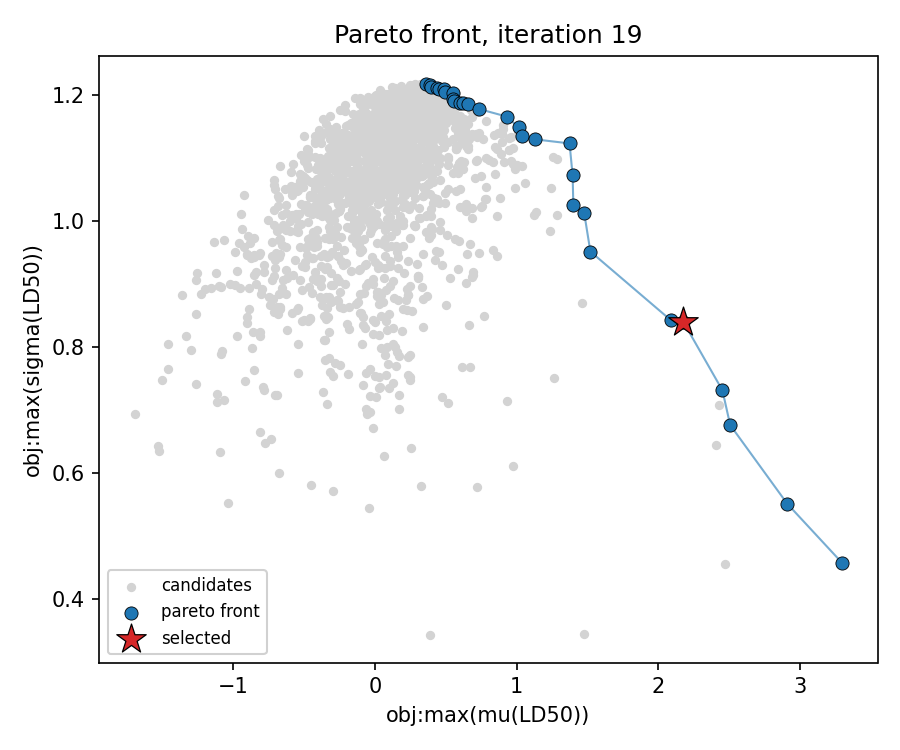

The table this chart was drawn from, first rows:
RecipeID, SMILES, obj:max(μ(LD50)), obj:max(σ(LD50))
154, CCOP(=S)(OCC)SCSc1ccc(Cl)cc1, 1.395, 1.073
402, COP(=S)(OC)Oc1cc(Cl)c(Cl)cc1Cl, 1.126, 1.13
404, CNP(=O)(OC)Oc1ccc(C(C)(C)C)cc1Cl, 1.014, 1.149
409, COP(=S)(OC)Oc1ccc([N+](=O)[O-])c(Cl)c1, 0.5522, 1.194
429, COP(=S)(OC)Oc1cc(Cl)c(I)cc1Cl, 1.041, 1.136
497, COP(=S)(OC)Oc1ccc([N+](=O)[O-])cc1Cl, 0.6239, 1.187
685, CCNP(=S)(OC)OC(C)=CC(=O)OC(C)C, 1.4, 1.026
1050, CCOP(=O)(OCC)OP(=O)(OCC)OP(=O)(OCC)OP(=O…, 0.4901, 1.209
1070, COP(=S)(OC)SCC(=O)N(C)C=O, 1.52, 0.9522
1071, CCOP(=S)(OCC)SCS(=O)CC, 3.297, 0.4578
1072, CCOP(=S)(OCC)SCS(=O)(=O)CC, 2.91, 0.5518
1076, CCOP(=O)(OCC)SCC(=O)NC(C)(C)C#N, 1.476, 1.014
1090, CCOP(=S)(OCC)SCCl, 2.177, 0.8403
1097, CCOP(=S)(OCC)OC(Cl)C(Cl)(Cl)Cl, 1.373, 1.124
1098, CCOP(=O)(SC(C)CC)SC(C)CC, 2.088, 0.8431
1150, CCOP(=S)(OCC)SCCSCC, 2.507, 0.6767
1151, COP(=O)(OC)OC(Br)C(Cl)(Cl)Br, 0.9295, 1.166
1169, O=[N+]([O-])C(Cl)(Cl)Cl, 0.6023, 1.189
1304, CCS(=O)(=O)c1nnc(N(C)C(=O)NC)s1, 0.5583, 1.192
1346, CN1CCC23c4c5ccc(O)c4OC2C(O)C=CC3C1C5, 0.3939, 1.213
1381, O=C1C2(Cl)C3(Cl)C4(Cl)C(Cl)(Cl)C5(Cl)C3(…, 0.3884, 1.217
1546, O=S1OCC2C(CO1)C1(Cl)C(Cl)=C(Cl)C2(Cl)C1(…, 0.494, 1.205
1564, O=c1oc2ccccc2c(O)c1C(CC(O)c1ccc(-c2ccc(B…, 0.5488, 1.204
1584, O=c1[nH]c2c(c(=O)n1C1CCCCC1)CCC2, 0.4343, 1.212
1595, COP(=S)(OC)Oc1ccc(Sc2ccc(OP(=S)(OC)OC)cc…, 0.4545, 1.21
1692, CCOP(=O)(N=C1SCC(C)S1)OCC, 2.452, 0.7318
1989, Cc1ccc(S(=O)(=O)Oc2c(C(=O)c3ccc(Cl)cc3Cl…, 0.6588, 1.186
2006, O=C(Oc1ccccc1)n1c(C(F)(F)F)nc2cc(Cl)c(Cl…, 0.7334, 1.178
2075, COc1cc(C2c3cc4c(cc3C(OC3OC5COC(C)OC5C(O)…, 0.3619, 1.219
